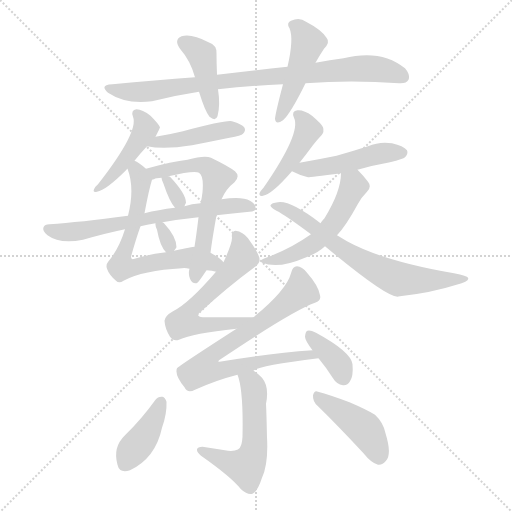
t = 0.00 s
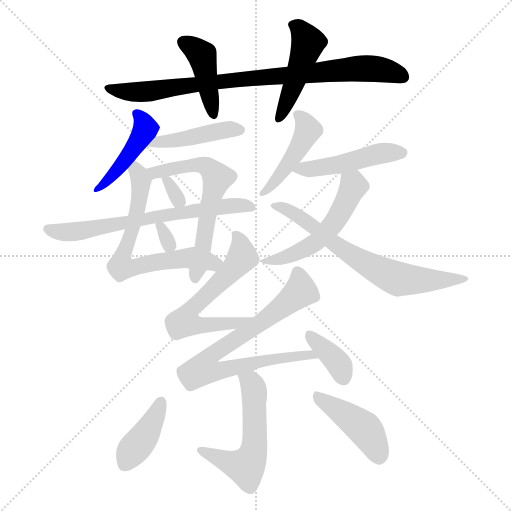
t = 2.69 s
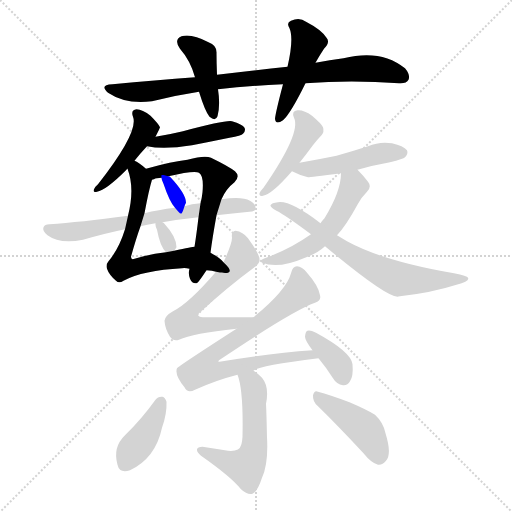
t = 5.39 s
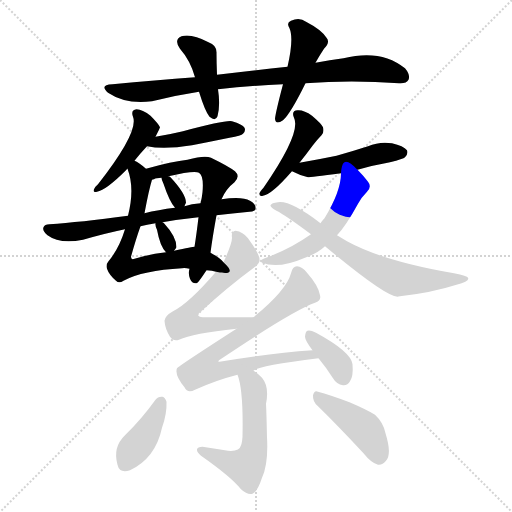
t = 8.08 s
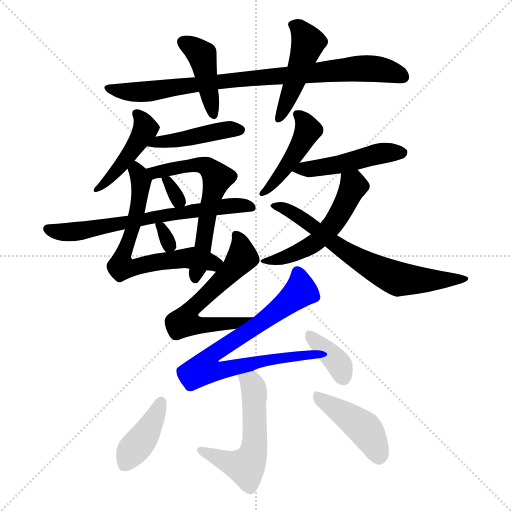
t = 10.77 s
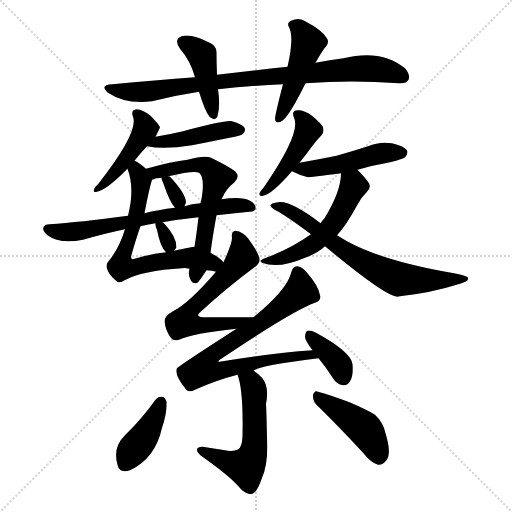
t = 13.47 s

The animated SVG that drew these frames (rendered in a browser with its animation timeline set to each time). Animation: 20 CSS @keyframes rules; one cycle of 13.47 s.

<svg version="1.1" viewBox="0 0 1024 1024" xmlns="http://www.w3.org/2000/svg">
  <g stroke="lightgray" stroke-dasharray="1,1" stroke-width="1" transform="scale(4, 4)">
    <line x1="0" y1="0" x2="256" y2="256"></line>
    <line x1="256" y1="0" x2="0" y2="256"></line>
    <line x1="128" y1="0" x2="128" y2="256"></line>
    <line x1="0" y1="128" x2="256" y2="128"></line>
  </g>
<g transform="scale(1, -1) translate(0, -900)">
   <style type="text/css">
    @keyframes keyframes0 {
      from {
       stroke: blue;
       stroke-dashoffset: 849;
       stroke-width: 128;
       }
       73% {
       animation-timing-function: step-end;
       stroke: blue;
       stroke-dashoffset: 0;
       stroke-width: 128;
       }
       to {
       stroke: black;
       stroke-width: 1024;
       }
       }
       #make-me-a-hanzi-animation-0 {
         animation: keyframes0 0.940918s both;
         animation-delay: 0.000000s;
         animation-timing-function: linear;
       }
    @keyframes keyframes1 {
      from {
       stroke: blue;
       stroke-dashoffset: 420;
       stroke-width: 128;
       }
       58% {
       animation-timing-function: step-end;
       stroke: blue;
       stroke-dashoffset: 0;
       stroke-width: 128;
       }
       to {
       stroke: black;
       stroke-width: 1024;
       }
       }
       #make-me-a-hanzi-animation-1 {
         animation: keyframes1 0.591797s both;
         animation-delay: 0.940918s;
         animation-timing-function: linear;
       }
    @keyframes keyframes2 {
      from {
       stroke: blue;
       stroke-dashoffset: 459;
       stroke-width: 128;
       }
       60% {
       animation-timing-function: step-end;
       stroke: blue;
       stroke-dashoffset: 0;
       stroke-width: 128;
       }
       to {
       stroke: black;
       stroke-width: 1024;
       }
       }
       #make-me-a-hanzi-animation-2 {
         animation: keyframes2 0.623535s both;
         animation-delay: 1.532715s;
         animation-timing-function: linear;
       }
    @keyframes keyframes3 {
      from {
       stroke: blue;
       stroke-dashoffset: 445;
       stroke-width: 128;
       }
       59% {
       animation-timing-function: step-end;
       stroke: blue;
       stroke-dashoffset: 0;
       stroke-width: 128;
       }
       to {
       stroke: black;
       stroke-width: 1024;
       }
       }
       #make-me-a-hanzi-animation-3 {
         animation: keyframes3 0.612142s both;
         animation-delay: 2.156250s;
         animation-timing-function: linear;
       }
    @keyframes keyframes4 {
      from {
       stroke: blue;
       stroke-dashoffset: 437;
       stroke-width: 128;
       }
       59% {
       animation-timing-function: step-end;
       stroke: blue;
       stroke-dashoffset: 0;
       stroke-width: 128;
       }
       to {
       stroke: black;
       stroke-width: 1024;
       }
       }
       #make-me-a-hanzi-animation-4 {
         animation: keyframes4 0.605632s both;
         animation-delay: 2.768392s;
         animation-timing-function: linear;
       }
    @keyframes keyframes5 {
      from {
       stroke: blue;
       stroke-dashoffset: 666;
       stroke-width: 128;
       }
       68% {
       animation-timing-function: step-end;
       stroke: blue;
       stroke-dashoffset: 0;
       stroke-width: 128;
       }
       to {
       stroke: black;
       stroke-width: 1024;
       }
       }
       #make-me-a-hanzi-animation-5 {
         animation: keyframes5 0.791992s both;
         animation-delay: 3.374023s;
         animation-timing-function: linear;
       }
    @keyframes keyframes6 {
      from {
       stroke: blue;
       stroke-dashoffset: 609;
       stroke-width: 128;
       }
       66% {
       animation-timing-function: step-end;
       stroke: blue;
       stroke-dashoffset: 0;
       stroke-width: 128;
       }
       to {
       stroke: black;
       stroke-width: 1024;
       }
       }
       #make-me-a-hanzi-animation-6 {
         animation: keyframes6 0.745605s both;
         animation-delay: 4.166016s;
         animation-timing-function: linear;
       }
    @keyframes keyframes7 {
      from {
       stroke: blue;
       stroke-dashoffset: 312;
       stroke-width: 128;
       }
       50% {
       animation-timing-function: step-end;
       stroke: blue;
       stroke-dashoffset: 0;
       stroke-width: 128;
       }
       to {
       stroke: black;
       stroke-width: 1024;
       }
       }
       #make-me-a-hanzi-animation-7 {
         animation: keyframes7 0.503906s both;
         animation-delay: 4.911621s;
         animation-timing-function: linear;
       }
    @keyframes keyframes8 {
      from {
       stroke: blue;
       stroke-dashoffset: 667;
       stroke-width: 128;
       }
       68% {
       animation-timing-function: step-end;
       stroke: blue;
       stroke-dashoffset: 0;
       stroke-width: 128;
       }
       to {
       stroke: black;
       stroke-width: 1024;
       }
       }
       #make-me-a-hanzi-animation-8 {
         animation: keyframes8 0.792806s both;
         animation-delay: 5.415527s;
         animation-timing-function: linear;
       }
    @keyframes keyframes9 {
      from {
       stroke: blue;
       stroke-dashoffset: 306;
       stroke-width: 128;
       }
       50% {
       animation-timing-function: step-end;
       stroke: blue;
       stroke-dashoffset: 0;
       stroke-width: 128;
       }
       to {
       stroke: black;
       stroke-width: 1024;
       }
       }
       #make-me-a-hanzi-animation-9 {
         animation: keyframes9 0.499023s both;
         animation-delay: 6.208333s;
         animation-timing-function: linear;
       }
    @keyframes keyframes10 {
      from {
       stroke: blue;
       stroke-dashoffset: 449;
       stroke-width: 128;
       }
       59% {
       animation-timing-function: step-end;
       stroke: blue;
       stroke-dashoffset: 0;
       stroke-width: 128;
       }
       to {
       stroke: black;
       stroke-width: 1024;
       }
       }
       #make-me-a-hanzi-animation-10 {
         animation: keyframes10 0.615397s both;
         animation-delay: 6.707357s;
         animation-timing-function: linear;
       }
    @keyframes keyframes11 {
      from {
       stroke: blue;
       stroke-dashoffset: 473;
       stroke-width: 128;
       }
       61% {
       animation-timing-function: step-end;
       stroke: blue;
       stroke-dashoffset: 0;
       stroke-width: 128;
       }
       to {
       stroke: black;
       stroke-width: 1024;
       }
       }
       #make-me-a-hanzi-animation-11 {
         animation: keyframes11 0.634928s both;
         animation-delay: 7.322754s;
         animation-timing-function: linear;
       }
    @keyframes keyframes12 {
      from {
       stroke: blue;
       stroke-dashoffset: 527;
       stroke-width: 128;
       }
       63% {
       animation-timing-function: step-end;
       stroke: blue;
       stroke-dashoffset: 0;
       stroke-width: 128;
       }
       to {
       stroke: black;
       stroke-width: 1024;
       }
       }
       #make-me-a-hanzi-animation-12 {
         animation: keyframes12 0.678874s both;
         animation-delay: 7.957682s;
         animation-timing-function: linear;
       }
    @keyframes keyframes13 {
      from {
       stroke: blue;
       stroke-dashoffset: 681;
       stroke-width: 128;
       }
       69% {
       animation-timing-function: step-end;
       stroke: blue;
       stroke-dashoffset: 0;
       stroke-width: 128;
       }
       to {
       stroke: black;
       stroke-width: 1024;
       }
       }
       #make-me-a-hanzi-animation-13 {
         animation: keyframes13 0.804199s both;
         animation-delay: 8.636556s;
         animation-timing-function: linear;
       }
    @keyframes keyframes14 {
      from {
       stroke: blue;
       stroke-dashoffset: 599;
       stroke-width: 128;
       }
       66% {
       animation-timing-function: step-end;
       stroke: blue;
       stroke-dashoffset: 0;
       stroke-width: 128;
       }
       to {
       stroke: black;
       stroke-width: 1024;
       }
       }
       #make-me-a-hanzi-animation-14 {
         animation: keyframes14 0.737467s both;
         animation-delay: 9.440755s;
         animation-timing-function: linear;
       }
    @keyframes keyframes15 {
      from {
       stroke: blue;
       stroke-dashoffset: 756;
       stroke-width: 128;
       }
       71% {
       animation-timing-function: step-end;
       stroke: blue;
       stroke-dashoffset: 0;
       stroke-width: 128;
       }
       to {
       stroke: black;
       stroke-width: 1024;
       }
       }
       #make-me-a-hanzi-animation-15 {
         animation: keyframes15 0.865234s both;
         animation-delay: 10.178223s;
         animation-timing-function: linear;
       }
    @keyframes keyframes16 {
      from {
       stroke: blue;
       stroke-dashoffset: 371;
       stroke-width: 128;
       }
       55% {
       animation-timing-function: step-end;
       stroke: blue;
       stroke-dashoffset: 0;
       stroke-width: 128;
       }
       to {
       stroke: black;
       stroke-width: 1024;
       }
       }
       #make-me-a-hanzi-animation-16 {
         animation: keyframes16 0.551921s both;
         animation-delay: 11.043457s;
         animation-timing-function: linear;
       }
    @keyframes keyframes17 {
      from {
       stroke: blue;
       stroke-dashoffset: 549;
       stroke-width: 128;
       }
       64% {
       animation-timing-function: step-end;
       stroke: blue;
       stroke-dashoffset: 0;
       stroke-width: 128;
       }
       to {
       stroke: black;
       stroke-width: 1024;
       }
       }
       #make-me-a-hanzi-animation-17 {
         animation: keyframes17 0.696777s both;
         animation-delay: 11.595378s;
         animation-timing-function: linear;
       }
    @keyframes keyframes18 {
      from {
       stroke: blue;
       stroke-dashoffset: 399;
       stroke-width: 128;
       }
       56% {
       animation-timing-function: step-end;
       stroke: blue;
       stroke-dashoffset: 0;
       stroke-width: 128;
       }
       to {
       stroke: black;
       stroke-width: 1024;
       }
       }
       #make-me-a-hanzi-animation-18 {
         animation: keyframes18 0.574707s both;
         animation-delay: 12.292155s;
         animation-timing-function: linear;
       }
    @keyframes keyframes19 {
      from {
       stroke: blue;
       stroke-dashoffset: 431;
       stroke-width: 128;
       }
       58% {
       animation-timing-function: step-end;
       stroke: blue;
       stroke-dashoffset: 0;
       stroke-width: 128;
       }
       to {
       stroke: black;
       stroke-width: 1024;
       }
       }
       #make-me-a-hanzi-animation-19 {
         animation: keyframes19 0.600749s both;
         animation-delay: 12.866862s;
         animation-timing-function: linear;
       }
</style>
<path d="M 611.0 733.5 Q 702.0 740.5 798.0 733.5 Q 813.0 732.5 817.0 740.5 Q 821.0 750.5 810.0 763.5 Q 762.0 802.5 687.0 783.5 Q 660.0 780.5 631.0 774.5 L 575.0 766.5 Q 508.0 759.5 434.0 750.5 L 390.0 745.5 Q 311.0 739.5 225.0 731.5 Q 198.0 730.5 216.0 714.5 Q 252.0 690.5 304.0 697.5 Q 352.0 709.5 398.0 716.5 L 436.0 721.5 Q 499.0 728.5 566.0 731.5 L 611.0 733.5 Z" fill="lightgray"></path> 
<path d="M 434.0 750.5 Q 433.0 774.5 433.0 793.5 Q 434.0 809.5 417.0 815.5 Q 383.0 833.5 363.0 827.5 Q 347.0 820.5 360.0 802.5 Q 381.0 778.5 390.0 745.5 L 398.0 716.5 Q 410.0 677.5 419.0 666.5 Q 431.0 656.5 435.0 667.5 Q 441.0 689.5 436.0 721.5 L 434.0 750.5 Z" fill="lightgray"></path> 
<path d="M 631.0 774.5 Q 638.0 787.5 648.0 802.5 Q 661.0 815.5 653.0 824.5 Q 643.0 840.5 612.0 856.5 Q 599.0 866.5 582.0 858.5 Q 572.0 854.5 579.0 843.5 Q 588.0 822.5 575.0 766.5 L 566.0 731.5 Q 551.0 674.5 550.0 662.5 Q 551.0 649.5 566.0 659.5 Q 581.0 672.5 611.0 733.5 L 631.0 774.5 Z" fill="lightgray"></path> 
<path d="M 269.0 578.5 Q 279.0 591.5 294.0 607.5 L 311.0 626.5 Q 320.0 644.5 320.0 645.5 Q 317.0 652.5 301.0 668.5 Q 285.0 681.5 273.0 681.5 Q 261.0 680.5 266.0 666.5 Q 278.0 636.5 196.0 531.5 Q 189.0 525.5 188.0 521.5 Q 185.0 514.5 194.0 516.5 Q 212.0 519.5 253.0 560.5 Q 253.0 561.5 255.0 562.5 L 269.0 578.5 Z" fill="lightgray"></path> 
<path d="M 294.0 607.5 Q 328.0 600.5 384.0 609.5 Q 420.0 616.5 459.0 624.5 Q 483.0 628.5 486.0 632.5 Q 492.0 638.5 489.0 644.5 Q 485.0 651.5 464.0 657.5 Q 452.0 660.5 366.0 637.5 Q 341.0 631.5 311.0 626.5 C 281.0 621.5 264.0 612.5 294.0 607.5 Z" fill="lightgray"></path> 
<path d="M 447.0 375.5 Q 440.0 384.5 421.0 394.5 L 389.0 406.5 Q 386.0 406.5 348.0 398.5 L 332.0 395.5 Q 298.0 391.5 269.0 382.5 Q 262.0 379.5 262.0 386.5 Q 272.0 422.5 281.0 447.5 L 289.0 473.5 Q 298.0 521.5 304.0 540.5 C 307.0 550.5 307.0 550.5 292.0 562.5 Q 277.0 575.5 269.0 578.5 C 246.0 592.5 246.0 591.5 255.0 562.5 Q 270.0 523.5 256.0 468.5 L 250.0 441.5 Q 238.0 402.5 217.0 377.5 Q 211.0 370.5 214.0 362.5 Q 218.0 350.5 232.0 338.5 Q 238.0 332.5 247.0 338.5 Q 286.0 359.5 364.0 363.5 Q 370.0 364.5 379.0 362.5 L 413.0 359.5 Q 425.0 359.5 432.0 356.5 C 461.0 350.5 469.0 355.5 447.0 375.5 Z" fill="lightgray"></path> 
<path d="M 421.0 394.5 Q 425.0 425.5 433.0 469.5 L 443.0 501.5 Q 452.0 522.5 469.0 535.5 Q 481.0 547.5 470.0 557.5 Q 457.0 567.5 422.0 584.5 Q 410.0 590.5 375.0 580.5 Q 345.0 577.5 292.0 562.5 C 263.0 554.5 275.0 531.5 304.0 540.5 Q 305.0 541.5 308.0 541.5 Q 312.0 544.5 323.0 544.5 L 337.0 547.5 Q 388.0 559.5 398.0 554.5 Q 408.0 548.5 405.0 515.5 Q 404.0 505.5 401.0 493.5 L 397.0 465.5 Q 393.0 431.5 389.0 406.5 L 379.0 362.5 Q 376.0 352.5 380.0 342.5 Q 384.0 332.5 393.0 333.5 Q 396.0 333.5 413.0 359.5 L 421.0 394.5 Z" fill="lightgray"></path> 
<path d="M 372.0 494.5 Q 372.0 512.5 340.0 546.5 Q 339.0 547.5 337.0 547.5 C 322.0 551.5 322.0 551.5 323.0 544.5 Q 323.0 540.5 327.0 532.5 Q 339.0 496.5 350.0 484.5 C 363.0 468.5 363.0 468.5 369.0 487.5 Q 370.0 491.5 372.0 494.5 Z" fill="lightgray"></path> 
<path d="M 433.0 469.5 Q 464.0 473.5 499.0 476.5 Q 511.0 477.5 511.0 482.5 Q 512.0 492.5 500.0 498.5 Q 484.0 507.5 443.0 501.5 L 401.0 493.5 Q 383.0 492.5 369.0 487.5 L 350.0 484.5 Q 316.0 480.5 289.0 473.5 L 256.0 468.5 Q 159.0 455.5 99.0 451.5 Q 89.0 451.5 87.0 445.5 Q 84.0 438.5 95.0 429.5 Q 119.0 411.5 166.0 420.5 Q 211.0 433.5 250.0 441.5 L 281.0 447.5 Q 293.0 450.5 311.0 453.5 L 325.0 455.5 Q 359.0 461.5 397.0 465.5 L 433.0 469.5 Z" fill="lightgray"></path> 
<path d="M 353.0 405.5 Q 353.0 426.5 328.0 453.5 Q 327.0 454.5 325.0 455.5 C 312.0 463.5 312.0 463.5 311.0 453.5 Q 310.0 449.5 314.0 440.5 Q 320.0 407.5 332.0 395.5 C 340.0 387.5 340.0 387.5 348.0 398.5 Q 351.0 402.5 353.0 405.5 Z" fill="lightgray"></path> 
<path d="M 599.0 574.5 Q 611.0 589.5 625.0 608.5 Q 635.0 621.5 643.0 629.5 Q 649.0 636.5 646.0 645.5 Q 643.0 652.5 624.0 668.5 Q 608.0 680.5 595.0 679.5 Q 582.0 678.5 588.0 664.5 Q 603.0 634.5 527.0 524.5 Q 520.0 517.5 519.0 513.5 Q 518.0 506.5 526.0 508.5 Q 544.0 511.5 583.0 556.5 Q 583.0 557.5 584.0 557.5 L 599.0 574.5 Z" fill="lightgray"></path> 
<path d="M 715.0 560.5 Q 746.0 569.5 780.0 575.5 Q 807.0 582.5 810.0 585.5 Q 817.0 592.5 814.0 599.5 Q 807.0 608.5 784.0 613.5 Q 759.0 617.5 736.0 607.5 Q 705.0 597.5 673.0 588.5 Q 639.0 581.5 599.0 574.5 C 569.0 569.5 563.0 568.5 584.0 557.5 Q 597.0 550.5 616.0 545.5 Q 620.0 545.5 682.0 553.5 L 715.0 560.5 Z" fill="lightgray"></path> 
<path d="M 674.0 429.5 Q 692.0 448.5 716.0 492.5 Q 723.0 505.5 734.0 516.5 Q 744.0 526.5 736.0 536.5 Q 726.0 549.5 715.0 560.5 C 694.0 582.5 684.0 583.5 682.0 553.5 Q 682.0 517.5 649.0 463.5 Q 645.0 459.5 641.0 453.5 L 622.0 431.5 Q 580.0 401.5 527.0 382.5 Q 517.0 378.5 524.0 374.5 Q 557.0 361.5 610.0 384.5 Q 635.0 393.5 650.0 407.5 L 674.0 429.5 Z" fill="lightgray"></path> 
<path d="M 650.0 407.5 Q 770.0 307.5 795.0 306.5 Q 796.0 307.5 800.0 307.5 Q 863.0 314.5 913.0 330.5 Q 940.0 337.5 936.0 344.5 Q 935.0 348.5 908.0 353.5 Q 767.0 377.5 694.0 417.5 Q 684.0 423.5 674.0 429.5 L 641.0 453.5 Q 581.0 499.5 556.0 495.5 Q 543.0 494.5 541.0 489.5 Q 540.0 485.5 553.0 478.5 Q 571.0 469.5 622.0 431.5 L 650.0 407.5 Z" fill="lightgray"></path> 
<path d="M 507.0 265.5 Q 452.0 265.5 406.0 265.5 Q 391.0 266.5 399.0 274.5 Q 456.0 326.5 505.0 362.5 Q 520.0 372.5 519.0 380.5 Q 520.0 390.5 496.0 423.5 Q 486.0 436.5 471.0 438.5 Q 462.0 437.5 464.0 424.5 Q 464.0 412.5 447.0 375.5 L 432.0 356.5 Q 378.0 293.5 346.0 277.5 Q 330.0 268.5 329.0 258.5 Q 330.0 242.5 340.0 226.5 Q 347.0 216.5 358.0 220.5 Q 385.0 233.5 473.0 242.5 C 503.0 245.5 537.0 265.5 507.0 265.5 Z" fill="lightgray"></path> 
<path d="M 507.0 158.5 Q 516.0 168.5 637.0 183.5 C 667.0 187.5 655.0 201.5 625.0 199.5 Q 540.0 193.5 439.0 176.5 Q 435.0 175.5 438.0 179.5 Q 585.0 278.5 630.0 294.5 Q 643.0 298.5 640.0 309.5 Q 637.0 328.5 614.0 354.5 Q 604.0 367.5 594.0 367.5 Q 585.0 367.5 582.0 353.5 Q 573.0 319.5 507.0 265.5 L 473.0 242.5 Q 355.0 166.5 354.0 163.5 Q 353.0 162.5 353.0 158.5 Q 352.0 146.5 369.0 125.5 Q 375.0 112.5 390.0 120.5 Q 432.0 139.5 475.0 150.5 L 507.0 158.5 Z" fill="lightgray"></path> 
<path d="M 637.0 183.5 Q 652.0 165.5 666.0 143.5 Q 673.0 131.5 686.0 129.5 Q 695.0 128.5 700.0 137.5 Q 707.0 147.5 705.0 171.5 Q 702.0 196.5 632.0 234.5 Q 620.0 240.5 615.0 238.5 Q 611.0 237.5 610.0 226.5 Q 610.0 219.5 625.0 199.5 L 637.0 183.5 Z" fill="lightgray"></path> 
<path d="M 475.0 150.5 Q 487.0 120.5 485.0 26.5 Q 484.0 13.5 482.0 9.5 Q 479.0 -3.5 456.0 -1.5 Q 431.0 2.5 405.0 6.5 Q 395.0 6.5 394.0 1.5 Q 393.0 -4.5 402.0 -11.5 Q 462.0 -53.5 482.0 -78.5 Q 495.0 -90.5 505.0 -87.5 Q 515.0 -83.5 524.0 -55.5 Q 537.0 -27.5 534.0 25.5 Q 533.0 74.5 532.0 92.5 Q 539.0 126.5 524.0 144.5 Q 515.0 153.5 507.0 158.5 C 483.0 176.5 466.0 179.5 475.0 150.5 Z" fill="lightgray"></path> 
<path d="M 311.0 100.5 Q 283.0 61.5 250.0 29.5 Q 225.0 5.5 235.0 -29.5 Q 239.0 -47.5 260.0 -40.5 Q 311.0 -16.5 324.0 44.5 Q 334.0 72.5 333.0 96.5 Q 330.0 105.5 325.0 106.5 Q 316.0 107.5 311.0 100.5 Z" fill="lightgray"></path> 
<path d="M 636.0 87.5 Q 676.0 48.5 727.0 -6.5 Q 742.0 -25.5 756.0 -29.5 Q 765.0 -30.5 772.0 -21.5 Q 784.0 -8.5 771.0 33.5 Q 767.0 54.5 750.0 70.5 Q 734.0 80.5 699.0 95.5 Q 659.0 110.5 636.0 116.5 Q 629.0 120.5 626.0 109.5 Q 625.0 96.5 636.0 87.5 Z" fill="lightgray"></path> 
      <clipPath id="make-me-a-hanzi-clip-0">
      <path d="M 611.0 733.5 Q 702.0 740.5 798.0 733.5 Q 813.0 732.5 817.0 740.5 Q 821.0 750.5 810.0 763.5 Q 762.0 802.5 687.0 783.5 Q 660.0 780.5 631.0 774.5 L 575.0 766.5 Q 508.0 759.5 434.0 750.5 L 390.0 745.5 Q 311.0 739.5 225.0 731.5 Q 198.0 730.5 216.0 714.5 Q 252.0 690.5 304.0 697.5 Q 352.0 709.5 398.0 716.5 L 436.0 721.5 Q 499.0 728.5 566.0 731.5 L 611.0 733.5 Z" fill="lightgray"></path>
      </clipPath>
      <path clip-path="url(#make-me-a-hanzi-clip-0)" d="M 219.0 723.5 L 240.0 717.5 L 294.0 716.5 L 492.0 743.5 L 717.0 763.5 L 781.0 757.5 L 806.0 746.5 " fill="none" id="make-me-a-hanzi-animation-0" stroke-dasharray="721 1442" stroke-linecap="round"></path>

      <clipPath id="make-me-a-hanzi-clip-1">
      <path d="M 434.0 750.5 Q 433.0 774.5 433.0 793.5 Q 434.0 809.5 417.0 815.5 Q 383.0 833.5 363.0 827.5 Q 347.0 820.5 360.0 802.5 Q 381.0 778.5 390.0 745.5 L 398.0 716.5 Q 410.0 677.5 419.0 666.5 Q 431.0 656.5 435.0 667.5 Q 441.0 689.5 436.0 721.5 L 434.0 750.5 Z" fill="lightgray"></path>
      </clipPath>
      <path clip-path="url(#make-me-a-hanzi-clip-1)" d="M 368.0 814.5 L 405.0 786.5 L 427.0 670.5 " fill="none" id="make-me-a-hanzi-animation-1" stroke-dasharray="292 584" stroke-linecap="round"></path>

      <clipPath id="make-me-a-hanzi-clip-2">
      <path d="M 631.0 774.5 Q 638.0 787.5 648.0 802.5 Q 661.0 815.5 653.0 824.5 Q 643.0 840.5 612.0 856.5 Q 599.0 866.5 582.0 858.5 Q 572.0 854.5 579.0 843.5 Q 588.0 822.5 575.0 766.5 L 566.0 731.5 Q 551.0 674.5 550.0 662.5 Q 551.0 649.5 566.0 659.5 Q 581.0 672.5 611.0 733.5 L 631.0 774.5 Z" fill="lightgray"></path>
      </clipPath>
      <path clip-path="url(#make-me-a-hanzi-clip-2)" d="M 593.0 848.5 L 614.0 819.5 L 613.0 803.5 L 558.0 662.5 " fill="none" id="make-me-a-hanzi-animation-2" stroke-dasharray="331 662" stroke-linecap="round"></path>

      <clipPath id="make-me-a-hanzi-clip-3">
      <path d="M 269.0 578.5 Q 279.0 591.5 294.0 607.5 L 311.0 626.5 Q 320.0 644.5 320.0 645.5 Q 317.0 652.5 301.0 668.5 Q 285.0 681.5 273.0 681.5 Q 261.0 680.5 266.0 666.5 Q 278.0 636.5 196.0 531.5 Q 189.0 525.5 188.0 521.5 Q 185.0 514.5 194.0 516.5 Q 212.0 519.5 253.0 560.5 Q 253.0 561.5 255.0 562.5 L 269.0 578.5 Z" fill="lightgray"></path>
      </clipPath>
      <path clip-path="url(#make-me-a-hanzi-clip-3)" d="M 273.0 672.5 L 285.0 660.5 L 289.0 637.5 L 237.0 561.5 L 195.0 523.5 " fill="none" id="make-me-a-hanzi-animation-3" stroke-dasharray="317 634" stroke-linecap="round"></path>

      <clipPath id="make-me-a-hanzi-clip-4">
      <path d="M 294.0 607.5 Q 328.0 600.5 384.0 609.5 Q 420.0 616.5 459.0 624.5 Q 483.0 628.5 486.0 632.5 Q 492.0 638.5 489.0 644.5 Q 485.0 651.5 464.0 657.5 Q 452.0 660.5 366.0 637.5 Q 341.0 631.5 311.0 626.5 C 281.0 621.5 264.0 612.5 294.0 607.5 Z" fill="lightgray"></path>
      </clipPath>
      <path clip-path="url(#make-me-a-hanzi-clip-4)" d="M 301.0 610.5 L 457.0 641.5 L 479.0 640.5 " fill="none" id="make-me-a-hanzi-animation-4" stroke-dasharray="309 618" stroke-linecap="round"></path>

      <clipPath id="make-me-a-hanzi-clip-5">
      <path d="M 447.0 375.5 Q 440.0 384.5 421.0 394.5 L 389.0 406.5 Q 386.0 406.5 348.0 398.5 L 332.0 395.5 Q 298.0 391.5 269.0 382.5 Q 262.0 379.5 262.0 386.5 Q 272.0 422.5 281.0 447.5 L 289.0 473.5 Q 298.0 521.5 304.0 540.5 C 307.0 550.5 307.0 550.5 292.0 562.5 Q 277.0 575.5 269.0 578.5 C 246.0 592.5 246.0 591.5 255.0 562.5 Q 270.0 523.5 256.0 468.5 L 250.0 441.5 Q 238.0 402.5 217.0 377.5 Q 211.0 370.5 214.0 362.5 Q 218.0 350.5 232.0 338.5 Q 238.0 332.5 247.0 338.5 Q 286.0 359.5 364.0 363.5 Q 370.0 364.5 379.0 362.5 L 413.0 359.5 Q 425.0 359.5 432.0 356.5 C 461.0 350.5 469.0 355.5 447.0 375.5 Z" fill="lightgray"></path>
      </clipPath>
      <path clip-path="url(#make-me-a-hanzi-clip-5)" d="M 271.0 570.5 L 282.0 538.5 L 277.0 485.5 L 243.0 384.5 L 243.0 366.5 L 271.0 365.5 L 380.0 384.5 L 439.0 373.5 " fill="none" id="make-me-a-hanzi-animation-5" stroke-dasharray="538 1076" stroke-linecap="round"></path>

      <clipPath id="make-me-a-hanzi-clip-6">
      <path d="M 421.0 394.5 Q 425.0 425.5 433.0 469.5 L 443.0 501.5 Q 452.0 522.5 469.0 535.5 Q 481.0 547.5 470.0 557.5 Q 457.0 567.5 422.0 584.5 Q 410.0 590.5 375.0 580.5 Q 345.0 577.5 292.0 562.5 C 263.0 554.5 275.0 531.5 304.0 540.5 Q 305.0 541.5 308.0 541.5 Q 312.0 544.5 323.0 544.5 L 337.0 547.5 Q 388.0 559.5 398.0 554.5 Q 408.0 548.5 405.0 515.5 Q 404.0 505.5 401.0 493.5 L 397.0 465.5 Q 393.0 431.5 389.0 406.5 L 379.0 362.5 Q 376.0 352.5 380.0 342.5 Q 384.0 332.5 393.0 333.5 Q 396.0 333.5 413.0 359.5 L 421.0 394.5 Z" fill="lightgray"></path>
      </clipPath>
      <path clip-path="url(#make-me-a-hanzi-clip-6)" d="M 302.0 560.5 L 313.0 554.5 L 405.0 570.5 L 434.0 544.5 L 389.0 341.5 " fill="none" id="make-me-a-hanzi-animation-6" stroke-dasharray="481 962" stroke-linecap="round"></path>

      <clipPath id="make-me-a-hanzi-clip-7">
      <path d="M 372.0 494.5 Q 372.0 512.5 340.0 546.5 Q 339.0 547.5 337.0 547.5 C 322.0 551.5 322.0 551.5 323.0 544.5 Q 323.0 540.5 327.0 532.5 Q 339.0 496.5 350.0 484.5 C 363.0 468.5 363.0 468.5 369.0 487.5 Q 370.0 491.5 372.0 494.5 Z" fill="lightgray"></path>
      </clipPath>
      <path clip-path="url(#make-me-a-hanzi-clip-7)" d="M 331.0 540.5 L 363.0 494.5 " fill="none" id="make-me-a-hanzi-animation-7" stroke-dasharray="184 368" stroke-linecap="round"></path>

      <clipPath id="make-me-a-hanzi-clip-8">
      <path d="M 433.0 469.5 Q 464.0 473.5 499.0 476.5 Q 511.0 477.5 511.0 482.5 Q 512.0 492.5 500.0 498.5 Q 484.0 507.5 443.0 501.5 L 401.0 493.5 Q 383.0 492.5 369.0 487.5 L 350.0 484.5 Q 316.0 480.5 289.0 473.5 L 256.0 468.5 Q 159.0 455.5 99.0 451.5 Q 89.0 451.5 87.0 445.5 Q 84.0 438.5 95.0 429.5 Q 119.0 411.5 166.0 420.5 Q 211.0 433.5 250.0 441.5 L 281.0 447.5 Q 293.0 450.5 311.0 453.5 L 325.0 455.5 Q 359.0 461.5 397.0 465.5 L 433.0 469.5 Z" fill="lightgray"></path>
      </clipPath>
      <path clip-path="url(#make-me-a-hanzi-clip-8)" d="M 96.0 442.5 L 155.0 436.5 L 454.0 488.5 L 502.0 485.5 " fill="none" id="make-me-a-hanzi-animation-8" stroke-dasharray="539 1078" stroke-linecap="round"></path>

      <clipPath id="make-me-a-hanzi-clip-9">
      <path d="M 353.0 405.5 Q 353.0 426.5 328.0 453.5 Q 327.0 454.5 325.0 455.5 C 312.0 463.5 312.0 463.5 311.0 453.5 Q 310.0 449.5 314.0 440.5 Q 320.0 407.5 332.0 395.5 C 340.0 387.5 340.0 387.5 348.0 398.5 Q 351.0 402.5 353.0 405.5 Z" fill="lightgray"></path>
      </clipPath>
      <path clip-path="url(#make-me-a-hanzi-clip-9)" d="M 319.0 448.5 L 338.0 411.5 L 335.0 403.5 " fill="none" id="make-me-a-hanzi-animation-9" stroke-dasharray="178 356" stroke-linecap="round"></path>

      <clipPath id="make-me-a-hanzi-clip-10">
      <path d="M 599.0 574.5 Q 611.0 589.5 625.0 608.5 Q 635.0 621.5 643.0 629.5 Q 649.0 636.5 646.0 645.5 Q 643.0 652.5 624.0 668.5 Q 608.0 680.5 595.0 679.5 Q 582.0 678.5 588.0 664.5 Q 603.0 634.5 527.0 524.5 Q 520.0 517.5 519.0 513.5 Q 518.0 506.5 526.0 508.5 Q 544.0 511.5 583.0 556.5 Q 583.0 557.5 584.0 557.5 L 599.0 574.5 Z" fill="lightgray"></path>
      </clipPath>
      <path clip-path="url(#make-me-a-hanzi-clip-10)" d="M 594.0 670.5 L 608.0 658.5 L 616.0 640.5 L 610.0 626.5 L 567.0 556.5 L 526.0 516.5 " fill="none" id="make-me-a-hanzi-animation-10" stroke-dasharray="321 642" stroke-linecap="round"></path>

      <clipPath id="make-me-a-hanzi-clip-11">
      <path d="M 715.0 560.5 Q 746.0 569.5 780.0 575.5 Q 807.0 582.5 810.0 585.5 Q 817.0 592.5 814.0 599.5 Q 807.0 608.5 784.0 613.5 Q 759.0 617.5 736.0 607.5 Q 705.0 597.5 673.0 588.5 Q 639.0 581.5 599.0 574.5 C 569.0 569.5 563.0 568.5 584.0 557.5 Q 597.0 550.5 616.0 545.5 Q 620.0 545.5 682.0 553.5 L 715.0 560.5 Z" fill="lightgray"></path>
      </clipPath>
      <path clip-path="url(#make-me-a-hanzi-clip-11)" d="M 591.0 559.5 L 669.0 568.5 L 767.0 594.5 L 804.0 594.5 " fill="none" id="make-me-a-hanzi-animation-11" stroke-dasharray="345 690" stroke-linecap="round"></path>

      <clipPath id="make-me-a-hanzi-clip-12">
      <path d="M 674.0 429.5 Q 692.0 448.5 716.0 492.5 Q 723.0 505.5 734.0 516.5 Q 744.0 526.5 736.0 536.5 Q 726.0 549.5 715.0 560.5 C 694.0 582.5 684.0 583.5 682.0 553.5 Q 682.0 517.5 649.0 463.5 Q 645.0 459.5 641.0 453.5 L 622.0 431.5 Q 580.0 401.5 527.0 382.5 Q 517.0 378.5 524.0 374.5 Q 557.0 361.5 610.0 384.5 Q 635.0 393.5 650.0 407.5 L 674.0 429.5 Z" fill="lightgray"></path>
      </clipPath>
      <path clip-path="url(#make-me-a-hanzi-clip-12)" d="M 689.0 546.5 L 707.0 527.5 L 657.0 440.5 L 624.0 409.5 L 581.0 388.5 L 531.0 376.5 " fill="none" id="make-me-a-hanzi-animation-12" stroke-dasharray="399 798" stroke-linecap="round"></path>

      <clipPath id="make-me-a-hanzi-clip-13">
      <path d="M 650.0 407.5 Q 770.0 307.5 795.0 306.5 Q 796.0 307.5 800.0 307.5 Q 863.0 314.5 913.0 330.5 Q 940.0 337.5 936.0 344.5 Q 935.0 348.5 908.0 353.5 Q 767.0 377.5 694.0 417.5 Q 684.0 423.5 674.0 429.5 L 641.0 453.5 Q 581.0 499.5 556.0 495.5 Q 543.0 494.5 541.0 489.5 Q 540.0 485.5 553.0 478.5 Q 571.0 469.5 622.0 431.5 L 650.0 407.5 Z" fill="lightgray"></path>
      </clipPath>
      <path clip-path="url(#make-me-a-hanzi-clip-13)" d="M 546.0 488.5 L 581.0 476.5 L 708.0 385.5 L 789.0 344.5 L 848.0 339.5 L 930.0 343.5 " fill="none" id="make-me-a-hanzi-animation-13" stroke-dasharray="553 1106" stroke-linecap="round"></path>

      <clipPath id="make-me-a-hanzi-clip-14">
      <path d="M 507.0 265.5 Q 452.0 265.5 406.0 265.5 Q 391.0 266.5 399.0 274.5 Q 456.0 326.5 505.0 362.5 Q 520.0 372.5 519.0 380.5 Q 520.0 390.5 496.0 423.5 Q 486.0 436.5 471.0 438.5 Q 462.0 437.5 464.0 424.5 Q 464.0 412.5 447.0 375.5 L 432.0 356.5 Q 378.0 293.5 346.0 277.5 Q 330.0 268.5 329.0 258.5 Q 330.0 242.5 340.0 226.5 Q 347.0 216.5 358.0 220.5 Q 385.0 233.5 473.0 242.5 C 503.0 245.5 537.0 265.5 507.0 265.5 Z" fill="lightgray"></path>
      </clipPath>
      <path clip-path="url(#make-me-a-hanzi-clip-14)" d="M 475.0 427.5 L 485.0 385.5 L 389.0 288.5 L 374.0 257.5 L 405.0 248.5 L 461.0 251.5 L 499.0 264.5 " fill="none" id="make-me-a-hanzi-animation-14" stroke-dasharray="471 942" stroke-linecap="round"></path>

      <clipPath id="make-me-a-hanzi-clip-15">
      <path d="M 507.0 158.5 Q 516.0 168.5 637.0 183.5 C 667.0 187.5 655.0 201.5 625.0 199.5 Q 540.0 193.5 439.0 176.5 Q 435.0 175.5 438.0 179.5 Q 585.0 278.5 630.0 294.5 Q 643.0 298.5 640.0 309.5 Q 637.0 328.5 614.0 354.5 Q 604.0 367.5 594.0 367.5 Q 585.0 367.5 582.0 353.5 Q 573.0 319.5 507.0 265.5 L 473.0 242.5 Q 355.0 166.5 354.0 163.5 Q 353.0 162.5 353.0 158.5 Q 352.0 146.5 369.0 125.5 Q 375.0 112.5 390.0 120.5 Q 432.0 139.5 475.0 150.5 L 507.0 158.5 Z" fill="lightgray"></path>
      </clipPath>
      <path clip-path="url(#make-me-a-hanzi-clip-15)" d="M 595.0 354.5 L 602.0 318.5 L 497.0 236.5 L 425.0 193.5 L 410.0 163.5 L 433.0 157.5 L 530.0 179.5 L 619.0 189.5 " fill="none" id="make-me-a-hanzi-animation-15" stroke-dasharray="628 1256" stroke-linecap="round"></path>

      <clipPath id="make-me-a-hanzi-clip-16">
      <path d="M 637.0 183.5 Q 652.0 165.5 666.0 143.5 Q 673.0 131.5 686.0 129.5 Q 695.0 128.5 700.0 137.5 Q 707.0 147.5 705.0 171.5 Q 702.0 196.5 632.0 234.5 Q 620.0 240.5 615.0 238.5 Q 611.0 237.5 610.0 226.5 Q 610.0 219.5 625.0 199.5 L 637.0 183.5 Z" fill="lightgray"></path>
      </clipPath>
      <path clip-path="url(#make-me-a-hanzi-clip-16)" d="M 618.0 230.5 L 680.0 168.5 L 688.0 142.5 " fill="none" id="make-me-a-hanzi-animation-16" stroke-dasharray="243 486" stroke-linecap="round"></path>

      <clipPath id="make-me-a-hanzi-clip-17">
      <path d="M 475.0 150.5 Q 487.0 120.5 485.0 26.5 Q 484.0 13.5 482.0 9.5 Q 479.0 -3.5 456.0 -1.5 Q 431.0 2.5 405.0 6.5 Q 395.0 6.5 394.0 1.5 Q 393.0 -4.5 402.0 -11.5 Q 462.0 -53.5 482.0 -78.5 Q 495.0 -90.5 505.0 -87.5 Q 515.0 -83.5 524.0 -55.5 Q 537.0 -27.5 534.0 25.5 Q 533.0 74.5 532.0 92.5 Q 539.0 126.5 524.0 144.5 Q 515.0 153.5 507.0 158.5 C 483.0 176.5 466.0 179.5 475.0 150.5 Z" fill="lightgray"></path>
      </clipPath>
      <path clip-path="url(#make-me-a-hanzi-clip-17)" d="M 481.0 147.5 L 504.0 131.5 L 508.0 121.5 L 510.0 16.5 L 499.0 -22.5 L 492.0 -33.5 L 486.0 -32.5 L 402.0 -2.5 " fill="none" id="make-me-a-hanzi-animation-17" stroke-dasharray="421 842" stroke-linecap="round"></path>

      <clipPath id="make-me-a-hanzi-clip-18">
      <path d="M 311.0 100.5 Q 283.0 61.5 250.0 29.5 Q 225.0 5.5 235.0 -29.5 Q 239.0 -47.5 260.0 -40.5 Q 311.0 -16.5 324.0 44.5 Q 334.0 72.5 333.0 96.5 Q 330.0 105.5 325.0 106.5 Q 316.0 107.5 311.0 100.5 Z" fill="lightgray"></path>
      </clipPath>
      <path clip-path="url(#make-me-a-hanzi-clip-18)" d="M 321.0 95.5 L 291.0 30.5 L 264.0 -1.5 L 251.0 -27.5 " fill="none" id="make-me-a-hanzi-animation-18" stroke-dasharray="271 542" stroke-linecap="round"></path>

      <clipPath id="make-me-a-hanzi-clip-19">
      <path d="M 636.0 87.5 Q 676.0 48.5 727.0 -6.5 Q 742.0 -25.5 756.0 -29.5 Q 765.0 -30.5 772.0 -21.5 Q 784.0 -8.5 771.0 33.5 Q 767.0 54.5 750.0 70.5 Q 734.0 80.5 699.0 95.5 Q 659.0 110.5 636.0 116.5 Q 629.0 120.5 626.0 109.5 Q 625.0 96.5 636.0 87.5 Z" fill="lightgray"></path>
      </clipPath>
      <path clip-path="url(#make-me-a-hanzi-clip-19)" d="M 637.0 105.5 L 729.0 42.5 L 758.0 -13.5 " fill="none" id="make-me-a-hanzi-animation-19" stroke-dasharray="303 606" stroke-linecap="round"></path>

</g>
</svg>
